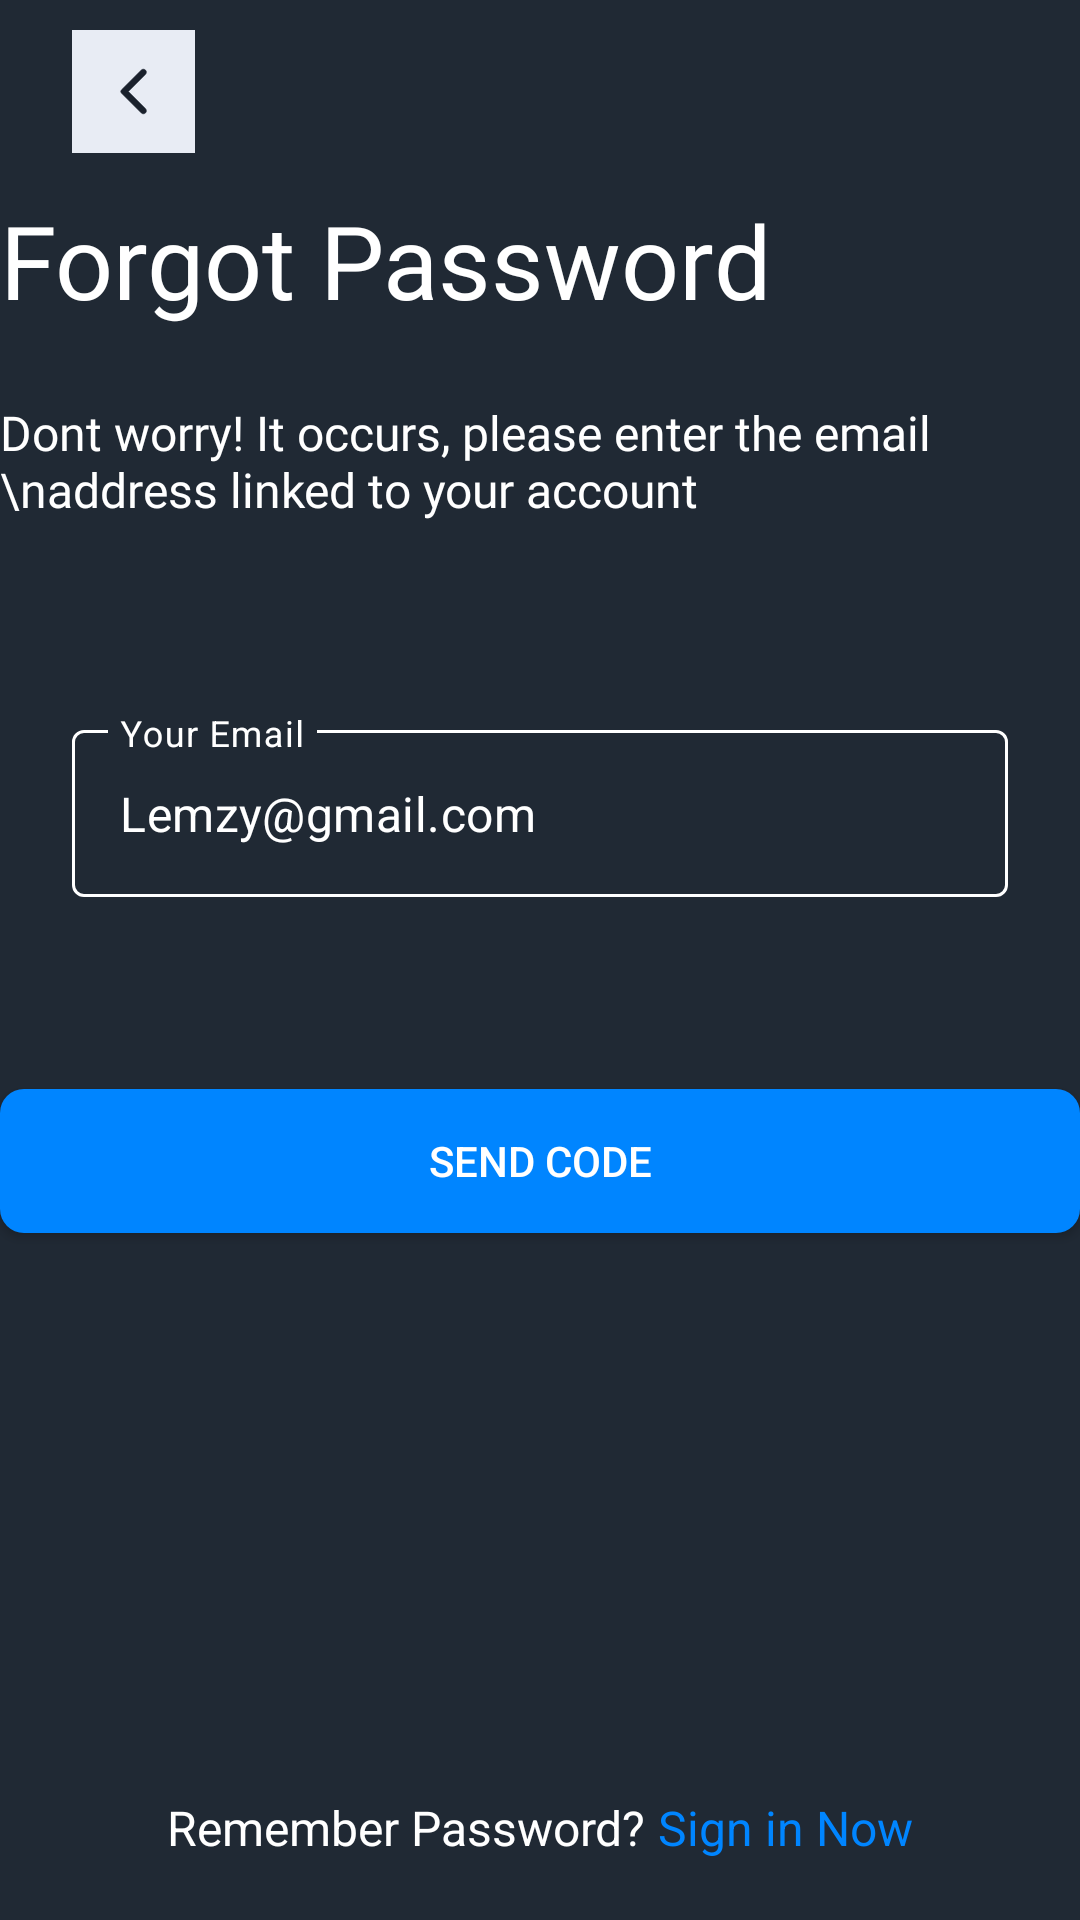

The Android layout XML behind this screen, and the referenced resources:
<!-- AndroidManifest.xml: application theme Theme.Sayfe -->
<!-- res/layout/fragment_forgot_password.xml -->
<?xml version="1.0" encoding="utf-8"?>
<androidx.constraintlayout.widget.ConstraintLayout xmlns:android="http://schemas.android.com/apk/res/android"
    xmlns:tools="http://schemas.android.com/tools"
    android:layout_width="match_parent"
    android:layout_height="match_parent"
    xmlns:app="http://schemas.android.com/apk/res-auto"
    tools:context=".fragments.ForgotPasswordFragment"
    android:background="@color/dark_blue_color">

    <RelativeLayout
        android:layout_width="41dp"
        android:layout_height="41dp"
        android:layout_marginStart="24dp"
        android:layout_marginTop="10dp"
        app:layout_constraintStart_toStartOf="parent"
        android:background="@color/back_arrow_bg"
        app:layout_constraintTop_toTopOf="parent">
        <ImageView
            android:layout_width="wrap_content"
            android:layout_height="wrap_content"
            android:src="@drawable/back_arrow"
            android:layout_centerInParent="true"/>
    </RelativeLayout>

    <androidx.appcompat.widget.AppCompatTextView
        android:layout_width="wrap_content"
        android:layout_height="wrap_content"
        android:text="Forgot Password"
        app:layout_constraintStart_toStartOf="parent"
        app:layout_constraintTop_toTopOf="parent"
        android:textColor="@color/white"
        android:id="@+id/forgot_password_text_id"
        android:textSize="34sp"
        android:layout_marginStart="@dimen/margin_32"
        android:layout_marginTop="64dp"
        android:fontFamily="@font/outfit_bold"/>

    <androidx.appcompat.widget.AppCompatTextView
        android:layout_width="wrap_content"
        android:layout_height="wrap_content"
        app:layout_constraintStart_toStartOf="parent"
        app:layout_constraintTop_toBottomOf="@id/forgot_password_text_id"
        android:layout_marginStart="@dimen/margin_32"
        android:layout_marginEnd="@dimen/margin_32"
        android:textSize="16sp"
        android:fontFamily="@font/outfit_medium"
        android:layout_marginTop="24dp"
        android:id="@+id/dont_worry_txt_id"
        android:textColor="@color/white"
        android:text="Dont worry! It occurs, please enter the email \naddress linked to your account"
        />

    <com.google.android.material.textfield.TextInputLayout
        android:id="@+id/user_email_forgot_password"
        android:layout_width="match_parent"
        android:layout_height="0dp"
        android:layout_marginStart="24dp"

        android:layout_marginTop="64dp"
        android:layout_marginEnd="24dp"
        android:hint="Your Email"
        android:textColorHint="@color/white"
        app:boxStrokeColor="@color/mtrl_textinput_default_box_stroke_color"
        style="@style/Widget.MaterialComponents.TextInputLayout.OutlinedBox"
        app:layout_constraintEnd_toEndOf="parent"
        app:layout_constraintStart_toStartOf="parent"
        app:layout_constraintTop_toBottomOf="@+id/dont_worry_txt_id"
        app:startIconDrawable="@drawable/ic_baseline_email_24">

        <com.google.android.material.textfield.TextInputEditText
            android:layout_width="match_parent"
            android:layout_height="wrap_content"
            android:focusable="true"
            android:text="Lemzy@gmail.com"
            android:textColor="@color/white"
            android:inputType="textEmailAddress" />

    </com.google.android.material.textfield.TextInputLayout>

    <androidx.appcompat.widget.AppCompatButton
        android:layout_width="match_parent"
        android:layout_height="wrap_content"
        app:layout_constraintStart_toStartOf="parent"
        app:layout_constraintEnd_toEndOf="parent"
        android:text="Send Code"
        android:layout_marginTop="64dp"
        android:layout_marginStart="@dimen/margin_32"
        android:layout_marginEnd="@dimen/margin_32"
        android:background="@drawable/button_blue_bg"
        android:textColor="@color/white"
        app:layout_constraintTop_toBottomOf="@id/user_email_forgot_password"/>

    <LinearLayout
        android:layout_width="wrap_content"
        android:layout_height="wrap_content"
        app:layout_constraintStart_toStartOf="parent"
        app:layout_constraintEnd_toEndOf="parent"
        app:layout_constraintBottom_toBottomOf="parent"
        android:layout_marginBottom="20dp">

        <TextView
            android:layout_width="wrap_content"
            android:layout_height="wrap_content"
            android:text="Remember Password?"
            android:textSize="16sp"
            android:textColor="@color/white"
            />

        <TextView
            android:layout_width="wrap_content"
            android:layout_height="wrap_content"
            android:text="Sign in Now"
            android:layout_marginStart="4dp"
            android:textSize="16sp"
            android:textColor="@color/blue_color"
            />

    </LinearLayout>


</androidx.constraintlayout.widget.ConstraintLayout>
<!-- resources referenced by this layout -->
<resources>
  <color name="back_arrow_bg">#E8ECF4</color>
  <color name="blue_color">#0085FF</color>
  <color name="dark_blue_color">#202934</color>
  <color name="mtrl_textinput_default_box_stroke_color" tools:override="true">@color/white</color>
  <color name="white">#FFFFFFFF</color>
  <!-- drawable back_arrow (drawable) -->
  <vector xmlns:android="http://schemas.android.com/apk/res/android"
      android:width="10dp"
      android:height="17dp"
      android:viewportWidth="10"
      android:viewportHeight="17">
    <path
        android:pathData="M9.157,1.367C9.065,1.275 8.956,1.202 8.836,1.152C8.716,1.102 8.587,1.076 8.457,1.076C8.327,1.076 8.198,1.102 8.077,1.152C7.957,1.202 7.848,1.275 7.756,1.367L1.177,7.946C1.104,8.019 1.046,8.106 1.006,8.202C0.966,8.297 0.946,8.4 0.946,8.504C0.946,8.607 0.966,8.71 1.006,8.806C1.046,8.902 1.104,8.989 1.177,9.062L7.756,15.641C8.144,16.029 8.769,16.029 9.157,15.641C9.545,15.253 9.545,14.627 9.157,14.239L3.426,8.5L9.165,2.76C9.545,2.38 9.545,1.747 9.157,1.367Z"
        android:strokeWidth="0.2"
        android:fillColor="#1A212C"
        android:strokeColor="#1A212C"/>
  </vector>
  <!-- drawable button_blue_bg (drawable) -->
  <?xml version="1.0" encoding="utf-8"?>
  <shape xmlns:android="http://schemas.android.com/apk/res/android">
      <solid android:color="@color/blue_color"/>
      <corners android:radius="8dp"/>
  </shape>
  <style name="Theme.Sayfe" parent="Theme.MaterialComponents.DayNight.NoActionBar">
          
          <item name="colorPrimary">@color/purple_500</item>
          <item name="android:textColorHint">@android:color/white</item>
          <item name="android:editTextColor">@android:color/white</item>
          <item name="colorPrimaryVariant">@color/purple_700</item>
          <item name="colorOnPrimary">@color/white</item>
          
          <item name="colorSecondary">@color/teal_200</item>
          <item name="colorSecondaryVariant">@color/teal_700</item>
          <item name="colorOnSecondary">@color/black</item>
          
          <item name="android:statusBarColor">@color/dark_blue_color</item>
          
      </style>
  <color name="purple_500">#0085FF</color>
  <color name="purple_700">#FF3700B3</color>
  <color name="teal_200">#FF03DAC5</color>
  <color name="teal_700">#FF018786</color>
  <color name="black">#FF000000</color>
</resources>
